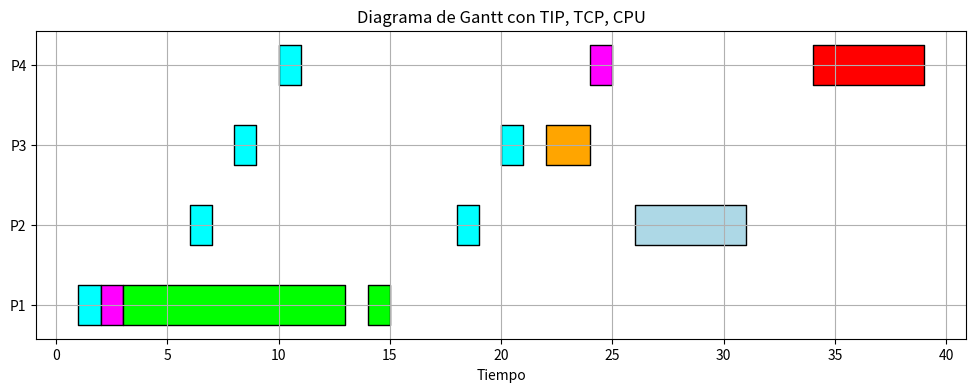

Source code (Python):
import matplotlib.pyplot as plt

# Datos de ejemplo (proceso, [(inicio, duracion, tipo)])
procesos = {
    "P1": [(1,1,'tip'), (2,1,'tcp'), (3,10,'cpu'), (14,1,'cpu')],
    "P2": [(6,1,'tip'), (18,1,'tip'), (26,5,'cpu')],
    "P3": [(8,1,'tip'), (20,1,'tip'), (22,2,'cpu')],
    "P4": [(10,1,'tip'), (24,1,'tcp'), (34,5,'cpu')],
}

# Colores para cada tipo global
color_eventos = {
    'tip': 'cyan',
    'tcp': 'magenta',
    'tfp': 'yellow',
}

# Colores por proceso para CPU burst
color_cpu = {
    "P1": "lime",
    "P2": "lightblue",
    "P3": "orange",
    "P4": "red",
}

fig, ax = plt.subplots(figsize=(12,4))

y = 10
yticks = []
labels = []

for proceso, eventos in procesos.items():
    for inicio, dur, tipo in eventos:
        if tipo == 'cpu':
            color = color_cpu[proceso]
        else:
            color = color_eventos[tipo]
        
        ax.broken_barh([(inicio, dur)], (y, 5), facecolors=color, edgecolor="black")
    
    yticks.append(y + 2.5)
    labels.append(proceso)
    y += 10

ax.set_yticks(yticks)
ax.set_yticklabels(labels)
ax.set_xlabel("Tiempo")
ax.set_title("Diagrama de Gantt con TIP, TCP, CPU")

ax.grid(True)
plt.show()
